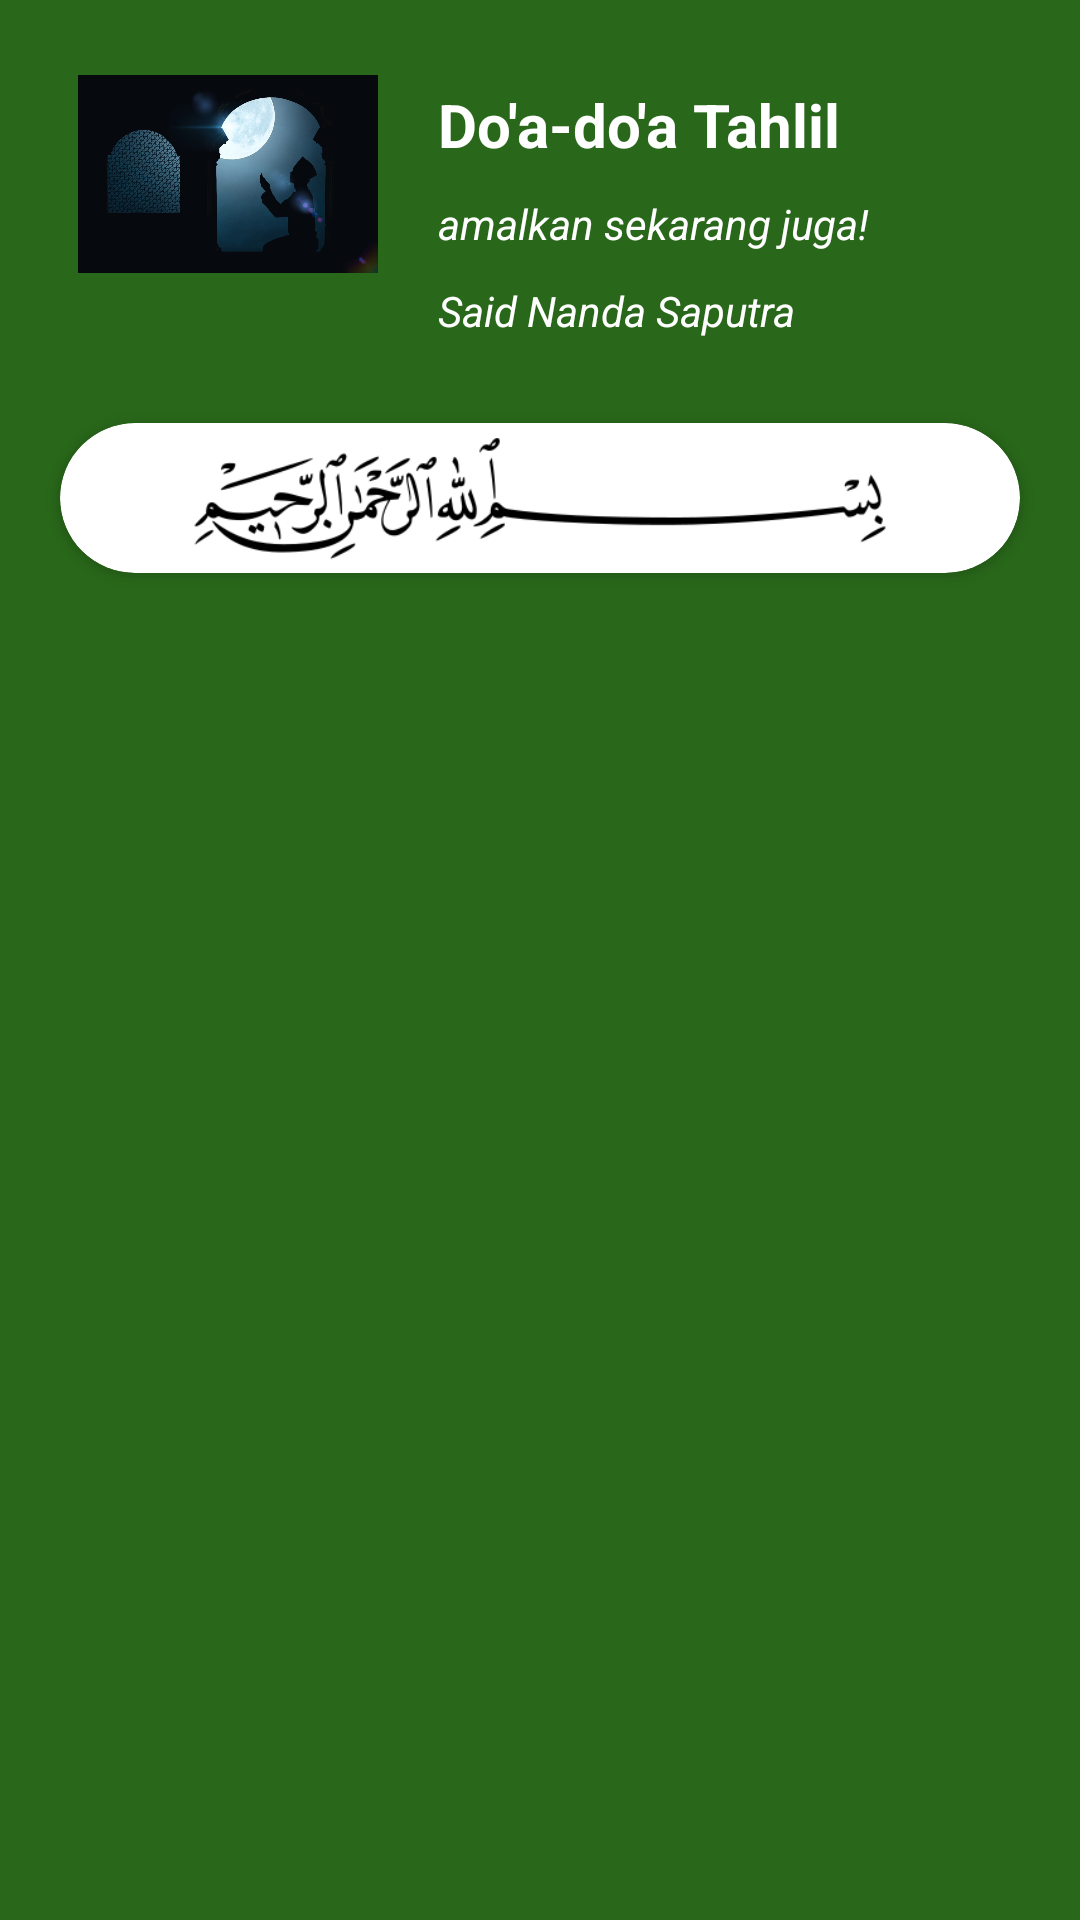

This screen was rendered from an Android layout file. Write that file and the resources it references.
<!-- AndroidManifest.xml: application theme AppTheme -->
<!-- res/layout/activity_main.xml -->
<?xml version="1.0" encoding="utf-8"?>
<RelativeLayout xmlns:android="http://schemas.android.com/apk/res/android"
    xmlns:app="http://schemas.android.com/apk/res-auto"
    android:layout_width="match_parent"
    android:layout_height="match_parent"
    android:background="#29681A"
    android:fitsSystemWindows="true">

    <include
        android:id="@+id/toolbar"
        layout="@layout/toolbar_main" />

    <androidx.cardview.widget.CardView
        android:id="@+id/cardSearch"
        android:layout_width="match_parent"
        android:layout_height="wrap_content"
        android:layout_below="@+id/toolbar"
        android:layout_margin="20dp"
        app:cardCornerRadius="25dp">

        <LinearLayout
            android:layout_width="match_parent"
            android:layout_height="50dp"
            android:orientation="horizontal">

            <ImageView
                android:layout_width="wrap_content"
                android:layout_height="wrap_content"
                android:src="@drawable/bismilah" />

        </LinearLayout>

    </androidx.cardview.widget.CardView>

    <androidx.coordinatorlayout.widget.CoordinatorLayout
        android:layout_width="match_parent"
        android:layout_height="match_parent"
        android:layout_below="@+id/cardSearch"
        android:layout_marginTop="10dp"
        android:background="@drawable/bg_rounded_rect">

        <androidx.core.widget.NestedScrollView
            android:layout_width="match_parent"
            android:layout_height="match_parent"
            android:layout_marginTop="10dp">

            <LinearLayout
                android:layout_width="match_parent"
                android:layout_height="match_parent"
                android:orientation="vertical">

                <androidx.recyclerview.widget.RecyclerView
                    android:id="@+id/rvListDoa"
                    android:layout_width="match_parent"
                    android:layout_height="match_parent"
                    android:layout_margin="5dp" />

            </LinearLayout>

        </androidx.core.widget.NestedScrollView>


    </androidx.coordinatorlayout.widget.CoordinatorLayout>

</RelativeLayout>
<!-- res/layout/toolbar_main.xml (included above) -->
<?xml version="1.0" encoding="utf-8"?>
<FrameLayout xmlns:android="http://schemas.android.com/apk/res/android"
    android:layout_width="match_parent"
    android:layout_height="wrap_content">

    <RelativeLayout
        android:layout_width="match_parent"
        android:layout_height="wrap_content"
        android:layout_margin="8dp"
        android:orientation="horizontal">

        <RelativeLayout
            android:id="@+id/imgProfile"
            android:layout_width="wrap_content"
            android:layout_height="wrap_content"
            android:layout_marginStart="18dp">

            <ImageView
                android:layout_width="100dp"
                android:layout_height="100dp"
                android:layout_centerVertical="true"
                android:src="@drawable/ic_doa" />

        </RelativeLayout>

        <LinearLayout
            android:layout_width="match_parent"
            android:layout_height="wrap_content"
            android:layout_marginStart="20dp"
            android:layout_marginTop="20dp"
            android:layout_toEndOf="@+id/imgProfile"
            android:orientation="vertical">

            <TextView
                android:layout_width="wrap_content"
                android:layout_height="wrap_content"
                android:text="Do'a-do'a Tahlil"
                android:textColor="@android:color/white"
                android:textSize="20sp"
                android:textStyle="bold" />

            <TextView
                android:layout_width="wrap_content"
                android:layout_height="wrap_content"
                android:layout_marginTop="10dp"
                android:text="amalkan sekarang juga!"
                android:textColor="@android:color/white"
                android:textSize="14sp"
                android:textStyle="italic" />

            <TextView
                android:layout_width="wrap_content"
                android:layout_height="wrap_content"
                android:layout_marginTop="10dp"
                android:text="Said Nanda Saputra"
                android:textColor="@android:color/white"
                android:textSize="14sp"
                android:textStyle="italic" />

        </LinearLayout>

    </RelativeLayout>

</FrameLayout>
<!-- resources referenced by this layout -->
<resources>
  <!-- drawable bismilah: png bitmap (drawable, 8396 bytes) -->
  <!-- drawable ic_doa: png bitmap (drawable, 88686 bytes) -->
  <style name="AppTheme" parent="Theme.AppCompat.Light.NoActionBar">
          
          <item name="colorPrimary">#21D526</item>
          <item name="colorPrimaryDark">#35EC1E</item>
          <item name="colorAccent">@color/colorAccent</item>
      </style>
  <color name="colorAccent">#44CC25</color>
</resources>
